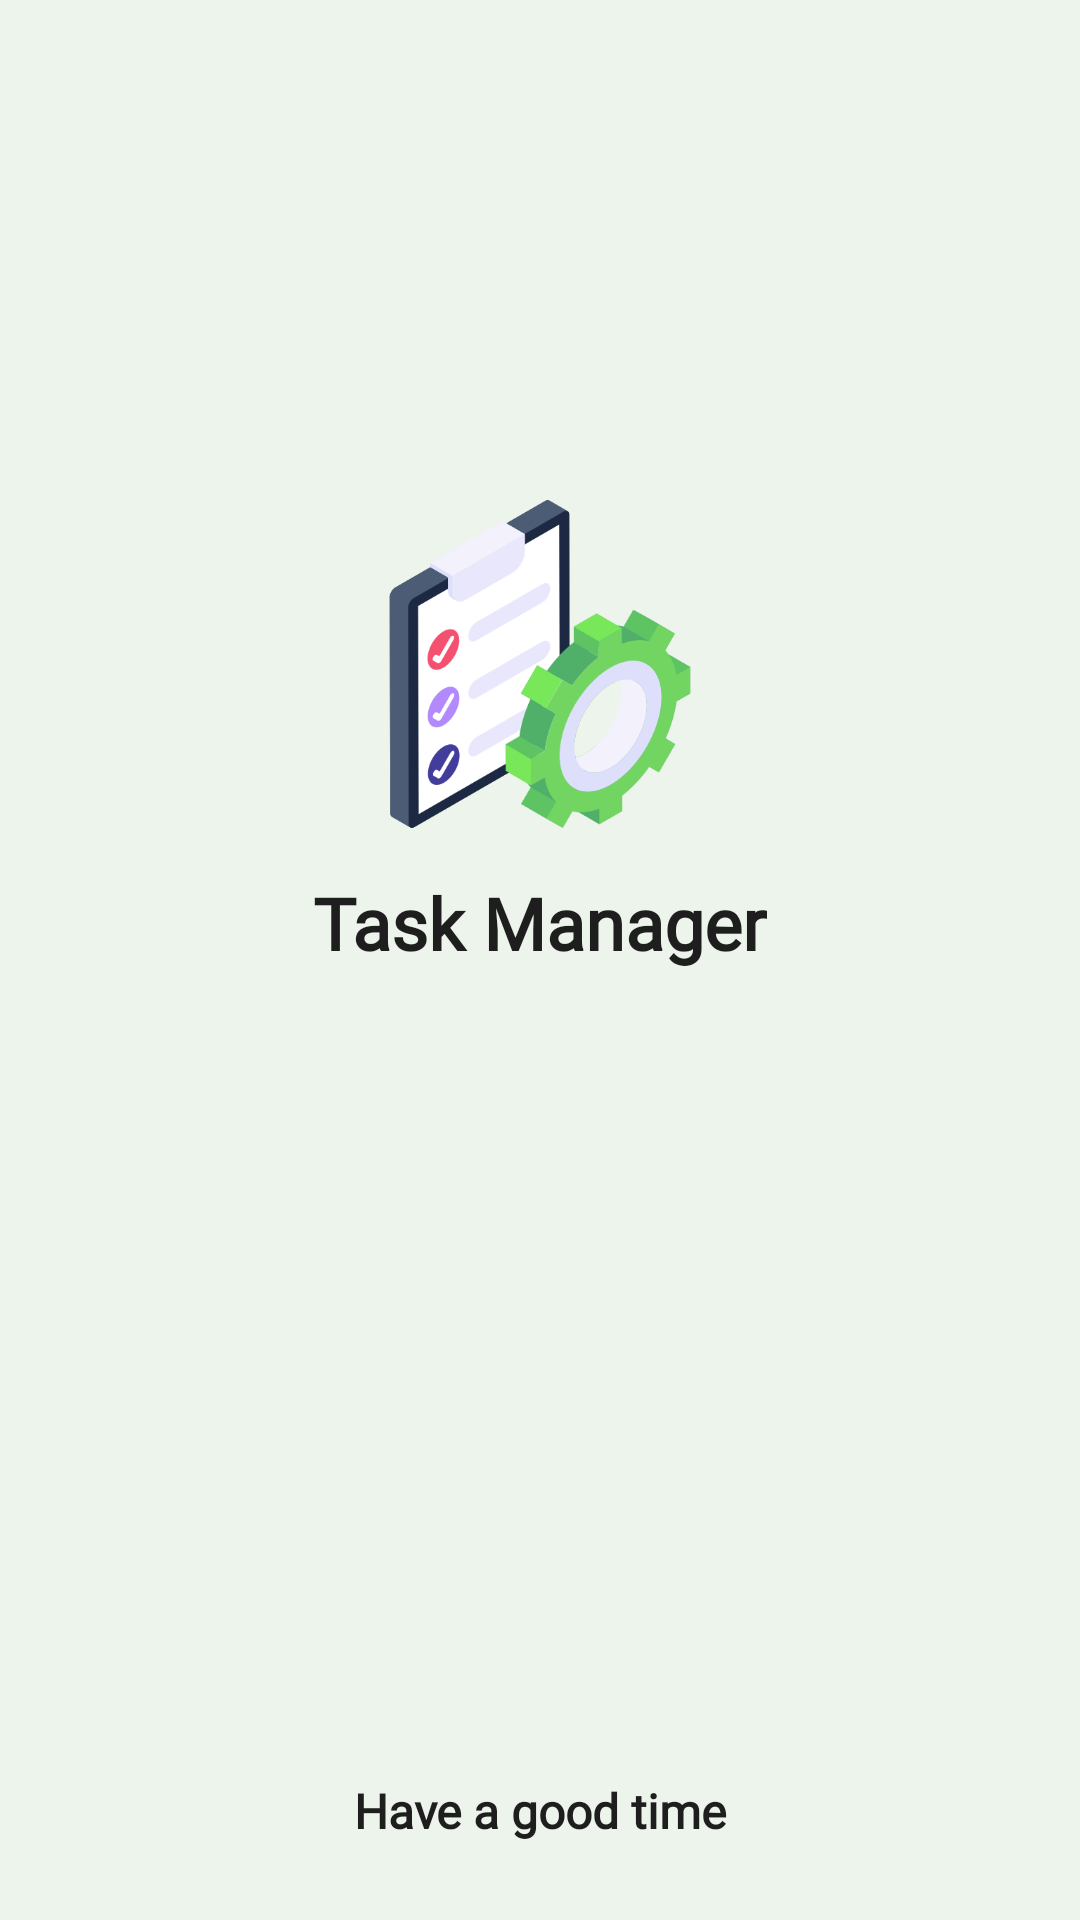

This screen was rendered from an Android layout file. Write that file and the resources it references.
<!-- AndroidManifest.xml: application theme Theme.TaskManager -->
<!-- res/layout/activity_splash_screen.xml -->
<?xml version="1.0" encoding="utf-8"?>
<layout xmlns:android="http://schemas.android.com/apk/res/android"
    xmlns:app="http://schemas.android.com/apk/res-auto"
    xmlns:tools="http://schemas.android.com/tools">

    <data>

        <variable
            name="viewModel"
            type="com.matrix_maeny.taskmanager.viewmodels.SplashScreenViewModel" />

    </data>

    <androidx.constraintlayout.widget.ConstraintLayout
        android:layout_width="match_parent"
        android:layout_height="match_parent"
        android:background="#EDF4EC"
        tools:context=".ui.home.SplashScreenActivity">

        <ImageView
            android:id="@+id/imageView"
            android:layout_width="120dp"
            android:layout_height="120dp"
            app:layout_constraintBottom_toBottomOf="parent"
            app:layout_constraintEnd_toEndOf="parent"
            app:layout_constraintHorizontal_bias="0.5"
            app:layout_constraintStart_toStartOf="parent"
            app:layout_constraintTop_toTopOf="parent"
            app:layout_constraintVertical_bias="0.31"
            app:srcCompat="@drawable/splash_photo" />

        <TextView
            android:id="@+id/textView4"
            android:layout_width="wrap_content"
            android:layout_height="wrap_content"
            android:fontFamily="@font/actor"
            android:padding="10dp"
            android:text="Task Manager"
            android:textColor="#1E1E1E"
            android:textSize="24sp"
            android:textStyle="bold"
            app:layout_constraintBottom_toBottomOf="parent"
            app:layout_constraintEnd_toEndOf="@+id/imageView"
            app:layout_constraintStart_toStartOf="@+id/imageView"
            app:layout_constraintTop_toBottomOf="@+id/imageView"
            app:layout_constraintVertical_bias="0.0" />

        <TextView
            android:id="@+id/textView6"
            android:layout_width="wrap_content"
            android:layout_height="wrap_content"
            android:fontFamily="@font/actor"
            android:text="Have a good time"
            android:textColor="#1E1E1E"
            android:textSize="16sp"
            android:textStyle="bold"
            app:layout_constraintBottom_toBottomOf="parent"
            app:layout_constraintEnd_toEndOf="@+id/imageView"
            app:layout_constraintStart_toStartOf="@+id/imageView"
            app:layout_constraintTop_toBottomOf="@+id/textView4"
            app:layout_constraintVertical_bias="0.90999997" />
    </androidx.constraintlayout.widget.ConstraintLayout>
</layout>
<!-- resources referenced by this layout -->
<resources>
  <!-- drawable splash_photo: png bitmap (drawable-v24, 45471 bytes) -->
  <style name="Theme.TaskManager" parent="Theme.MaterialComponents.DayNight.NoActionBar">
          
          <item name="colorPrimary">#0E1010</item>
          <item name="colorPrimaryVariant">@color/purple_700</item>
          <item name="colorOnPrimary">@color/white</item>
          
          <item name="colorSecondary">@color/teal_200</item>
          <item name="colorSecondaryVariant">@color/teal_700</item>
          <item name="colorOnSecondary">@color/black</item>
          
          <item name="android:statusBarColor" tools:targetApi="l">#0A0A0A</item>
          
          <item name="bottomSheetDialogTheme">@style/AppBottomSheetDialogTheme</item>
  
      </style>
  <color name="purple_700">#FF3700B3</color>
  <color name="white">#FFFFFFFF</color>
  <color name="teal_200">#FF03DAC5</color>
  <color name="teal_700">#FF018786</color>
  <color name="black">#FF000000</color>
  <style name="AppBottomSheetDialogTheme" parent="Theme.Design.Light.BottomSheetDialog">
          <item name="bottomSheetStyle">@drawable/round_dialog</item>
      </style>
  <!-- drawable round_dialog (drawable) -->
  <?xml version="1.0" encoding="utf-8"?>
  <shape xmlns:android="http://schemas.android.com/apk/res/android"
      android:shape="rectangle">
  
      <solid android:color="#EBEBEB"/>
      <corners android:topLeftRadius="30dp"
          android:topRightRadius="30dp"/>
  </shape>
</resources>
